Run: headless pygame with SDL's dummy video driver; simulated clock (each Clock.tick advances the game by its frame time, no real sleeping); random seed 0; keys injected as events and as key.get_pressed() state; no mouse input; restart key RETURN tapped at the start of phases 3 and 4.
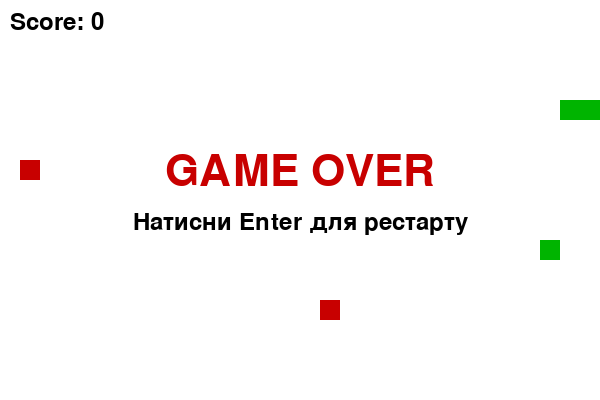
Frame 1 of 4 · flips 1–60 · no input
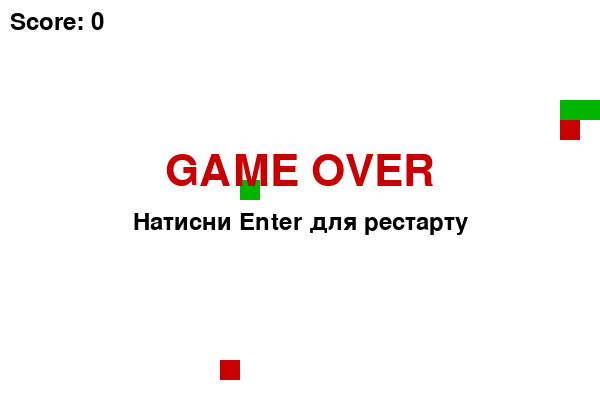
Frame 2 of 4 · flips 61–180 · tapped SPACE, RETURN · held RIGHT (→), D
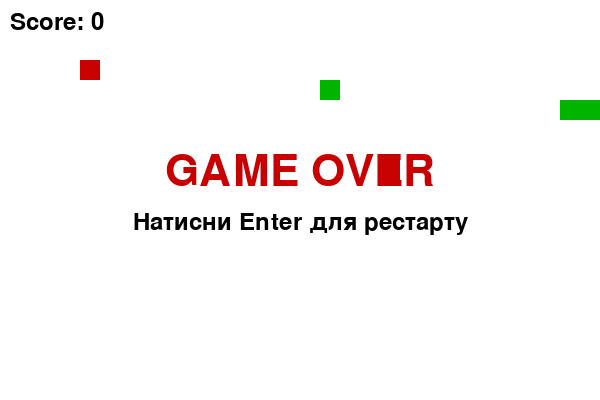
Frame 3 of 4 · flips 181–300 · tapped RETURN · held DOWN (↓), S
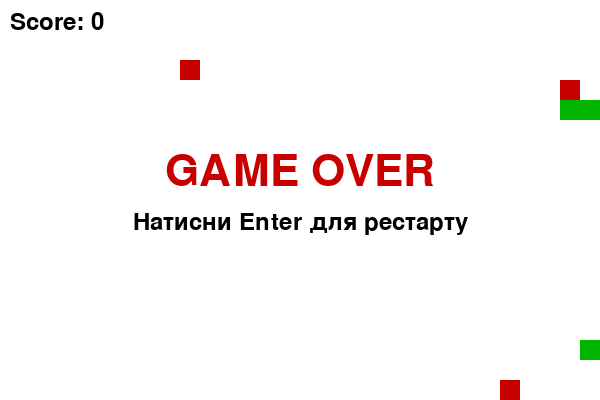
Frame 4 of 4 · flips 301–420 · tapped RETURN · held LEFT (←), A, UP (↑), W

The pygame program that drew these frames:

import pygame
from random import randint, randrange

pygame.init()

# Вікно
WIDTH = 600
HEIGHT = 400
BLOCK = 20

screen = pygame.display.set_mode((WIDTH, HEIGHT))
pygame.display.set_caption("Змійка")

clock = pygame.time.Clock()
font = pygame.font.SysFont(None, 36)
big_font = pygame.font.SysFont(None, 64)

# Кольори
WHITE = (255, 255, 255)
GREEN = (0, 180, 0)
RED = (200, 0, 0)
BLACK = (0, 0, 0)

def new_game():
    # Дописати: спавн змії та їжі
    snake = []
    snake.append((100, 100))
    snake.append((80, 100))
    snake.append((60, 100))
    
    dx = BLOCK
    dy = 0
    
    food_x = randrange(0, WIDTH, BLOCK)
    food_y = randrange(0, HEIGHT, BLOCK)
    
    bad_food = []
    count = randint(1, 3)
    for i in range(count):
        x = randrange(0, WIDTH, BLOCK)
        y = randrange(0, HEIGHT, BLOCK)
        bad_food.append((x, y))
    
    score = 0
    game_over = False
    
    return snake, dx, dy, food_x, food_y, bad_food, score, game_over

snake, dx, dy, food_x, food_y, bad_food, score, game_over = new_game()




running = True

while running:
    clock.tick(10)

    for event in pygame.event.get():
        if event.type == pygame.QUIT:
            running = False

        if event.type == pygame.KEYDOWN:
            # Дописати рух змії
            if not game_over:
                if event.key == pygame.K_UP and dy == 0:
                    dx = 0
                    dy = -BLOCK
                if event.key == pygame.K_DOWN and dy == 0:
                    dx = 0
                    dy = BLOCK
                if event.key == pygame.K_LEFT and dx == 0:
                    dx = -BLOCK
                    dy = 0
                if event.key == pygame.K_RIGHT and dx == 0:
                    dx = BLOCK
                    dy = 0


            if game_over and event.key == pygame.K_RETURN:
                # Перезапуск гри
                snake, dx, dy, food_x, food_y, bad_food, score, game_over = new_game()

    if not game_over:
        # Дописати логіку руху змії та умови програшу
        head_x = snake[0][0] + dx
        head_y = snake[0][1] + dy
        new_head = (head_x, head_y)
        
        if head_x < 0 or head_x >= WIDTH or head_y < 0 or head_y >= HEIGHT:
            game_over = True
        
        if new_head in snake:
            game_over = True
        
        snake.insert(0, new_head)
        
        remove_count = 1
        
        if head_x == food_x and head_y == food_y:
            score += 1
            food_x = randrange(0, WIDTH, BLOCK)
            food_y = randrange(0, HEIGHT, BLOCK)
            remove_count = 0
        
        for bf in bad_food:
            if head_x == bf[0] and head_y == bf[1]:
                remove_count = 2
                bad_food.remove(bf)
                break
        
        for i in range(remove_count):
            if len(snake) > 1:
                snake.pop()
        
        if len(bad_food) == 0:
            count = randint(1, 3)
            for i in range(count):
                x = randrange(0, WIDTH, BLOCK)
                y = randrange(0, HEIGHT, BLOCK)
                bad_food.append((x, y))



    # Малювання
    screen.fill(WHITE)

    for part in snake:
        pygame.draw.rect(screen, GREEN,
                         (part[0], part[1], BLOCK, BLOCK))

    pygame.draw.rect(screen, GREEN,
                     (food_x, food_y, BLOCK, BLOCK))

    for bf in bad_food:
        pygame.draw.rect(screen, RED,
                         (bf[0], bf[1], BLOCK, BLOCK))

    score_text = font.render("Score: " + str(score), True, BLACK)
    screen.blit(score_text, (10, 10))

    if game_over:
        text1 = big_font.render("GAME OVER", True, RED)
        text2 = font.render("Натисни Enter для рестарту", True, BLACK)

        screen.blit(text1,
                    (WIDTH // 2 - text1.get_width() // 2,
                     HEIGHT // 2 - 50))
        screen.blit(text2,
                    (WIDTH // 2 - text2.get_width() // 2,
                     HEIGHT // 2 + 10))

    pygame.display.update()

pygame.quit()
